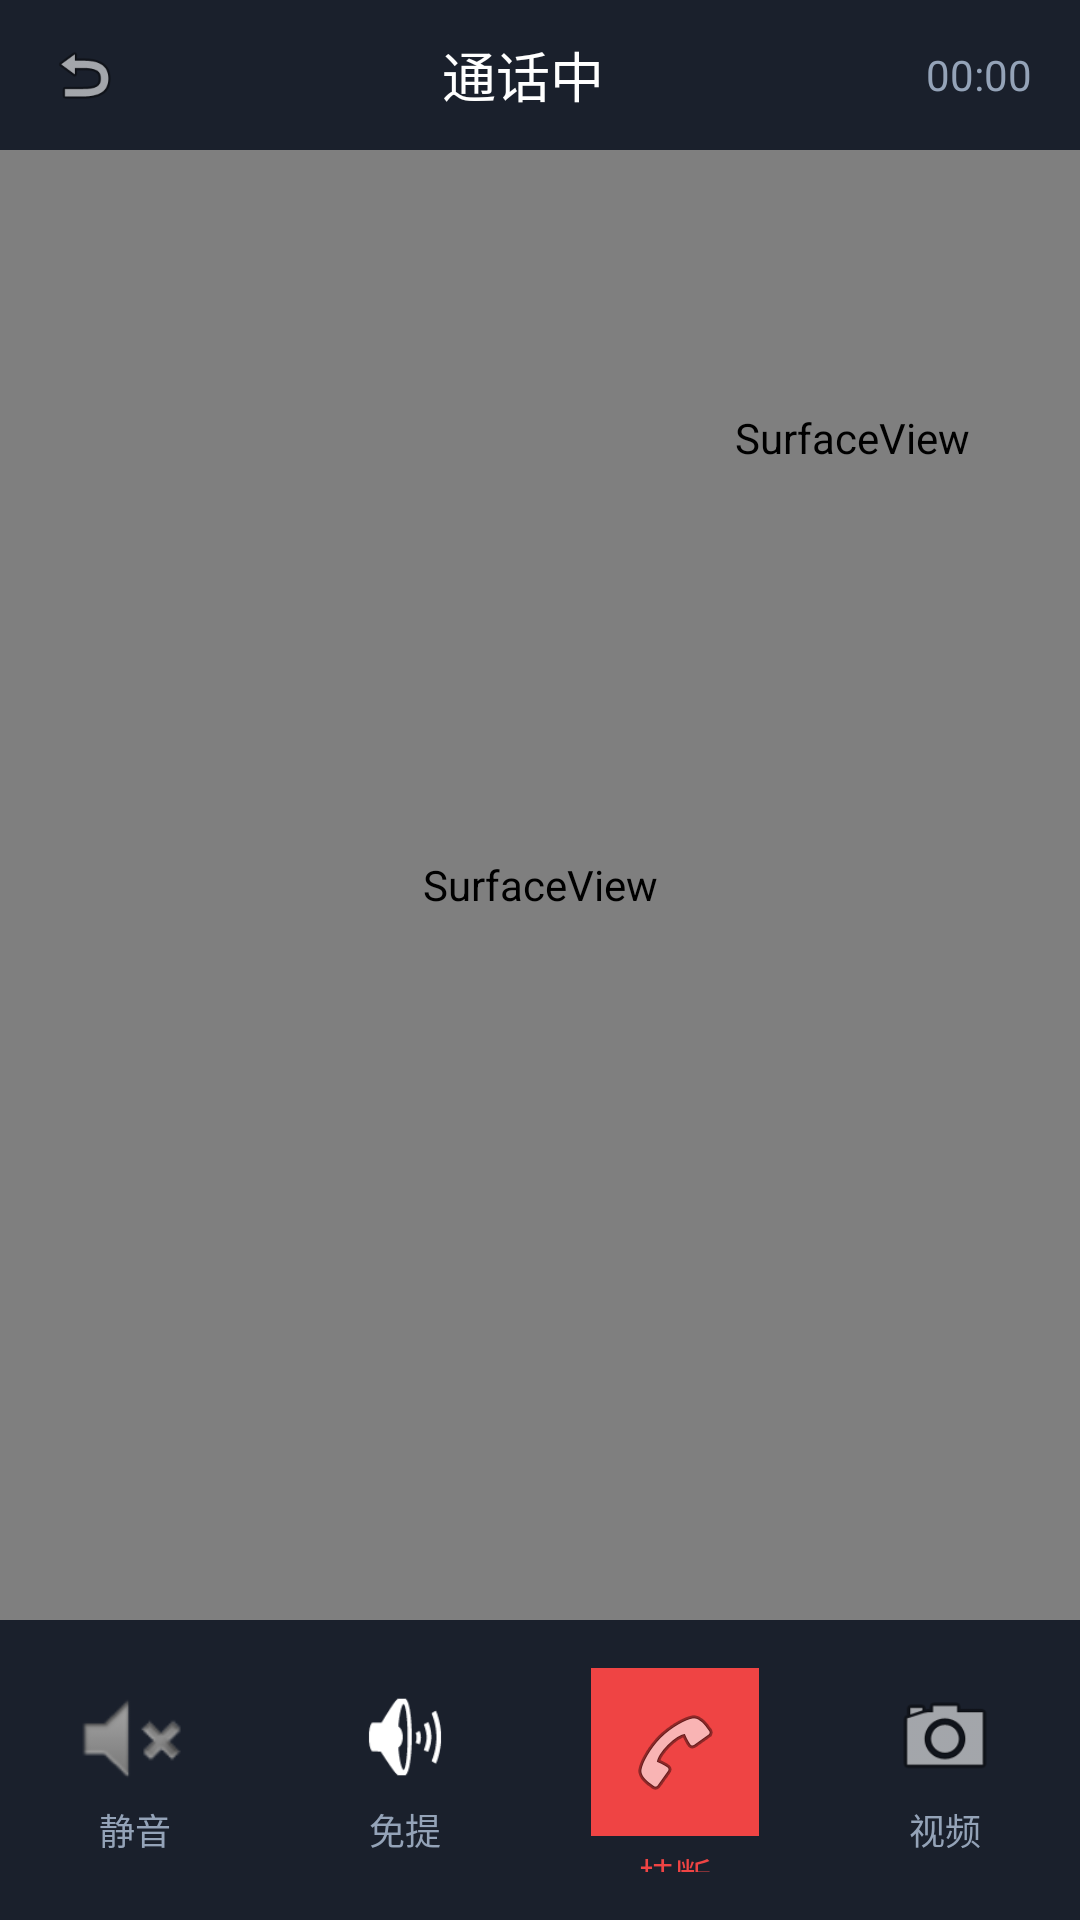

The Android layout XML behind this screen, and the referenced resources:
<!-- AndroidManifest.xml: activity theme Theme.MyApplication -->
<!-- res/layout/activity_video_call.xml -->
<?xml version="1.0" encoding="utf-8"?>
<LinearLayout xmlns:android="http://schemas.android.com/apk/res/android"
    android:layout_width="match_parent"
    android:layout_height="match_parent"
    android:orientation="vertical"
    android:background="#FF0F1724">

    
    <LinearLayout
        android:layout_width="match_parent"
        android:layout_height="50dp"
        android:orientation="horizontal"
        android:gravity="center_vertical"
        android:paddingHorizontal="16dp"
        android:background="#FF1A202C">

        <ImageView
            android:id="@+id/btnBack"
            android:layout_width="24dp"
            android:layout_height="24dp"
            android:src="@android:drawable/ic_menu_revert"
            android:contentDescription="返回" />

        <TextView
            android:id="@+id/tvCaller"
            android:layout_width="0dp"
            android:layout_height="wrap_content"
            android:layout_weight="1"
            android:text="通话中"
            android:textColor="#FFFFFFFF"
            android:textSize="18sp"
            android:gravity="center"
            android:layout_marginHorizontal="16dp" />

        <TextView
            android:id="@+id/tvCallDuration"
            android:layout_width="wrap_content"
            android:layout_height="wrap_content"
            android:text="00:00"
            android:textColor="#FF94A3B8"
            android:textSize="14sp" />
    </LinearLayout>

    
    <FrameLayout
        android:layout_width="match_parent"
        android:layout_height="0dp"
        android:layout_weight="1">

        
        <SurfaceView
            android:id="@+id/surfaceRemote"
            android:layout_width="match_parent"
            android:layout_height="match_parent"
            android:layout_gravity="center" />

        
        <FrameLayout
            android:layout_width="120dp"
            android:layout_height="160dp"
            android:layout_gravity="end|top"
            android:layout_margin="16dp"
            android:background="#FF1E293B">

            <SurfaceView
                android:id="@+id/surfaceLocal"
                android:layout_width="match_parent"
                android:layout_height="match_parent" />
        </FrameLayout>

        
        <TextView
            android:id="@+id/tvCallStatus"
            android:layout_width="wrap_content"
            android:layout_height="wrap_content"
            android:layout_gravity="center"
            android:text="正在呼叫..."
            android:textColor="#FFFFFFFF"
            android:textSize="20sp"
            android:visibility="gone" />
    </FrameLayout>

    
    <LinearLayout
        android:layout_width="match_parent"
        android:layout_height="100dp"
        android:orientation="horizontal"
        android:gravity="center"
        android:paddingVertical="16dp"
        android:background="#FF1A202C">

        
        <LinearLayout
            android:id="@+id/btnMute"
            android:layout_width="0dp"
            android:layout_height="wrap_content"
            android:layout_weight="1"
            android:orientation="vertical"
            android:gravity="center">
            <ImageView
                android:layout_width="36dp"
                android:layout_height="36dp"
                android:src="@android:drawable/ic_lock_silent_mode"
                android:contentDescription="静音" />
            <TextView
                android:layout_width="wrap_content"
                android:layout_height="wrap_content"
                android:text="静音"
                android:textColor="#FF94A3B8"
                android:textSize="12sp"
                android:layout_marginTop="4dp" />
        </LinearLayout>

        
        <LinearLayout
            android:id="@+id/btnSpeaker"
            android:layout_width="0dp"
            android:layout_height="wrap_content"
            android:layout_weight="1"
            android:orientation="vertical"
            android:gravity="center">
            <ImageView
                android:layout_width="36dp"
                android:layout_height="36dp"
                android:src="@android:drawable/ic_lock_silent_mode_off"
                android:contentDescription="免提" />
            <TextView
                android:layout_width="wrap_content"
                android:layout_height="wrap_content"
                android:text="免提"
                android:textColor="#FF94A3B8"
                android:textSize="12sp"
                android:layout_marginTop="4dp" />
        </LinearLayout>

        
        <LinearLayout
            android:id="@+id/btnHangUp"
            android:layout_width="0dp"
            android:layout_height="wrap_content"
            android:layout_weight="1"
            android:orientation="vertical"
            android:gravity="center">
            <ImageView
                android:layout_width="56dp"
                android:layout_height="56dp"
                android:src="@android:drawable/ic_menu_call"
                android:background="#FFEF4444"
                android:padding="12dp"
                android:contentDescription="挂断" />
            <TextView
                android:layout_width="wrap_content"
                android:layout_height="wrap_content"
                android:text="挂断"
                android:textColor="#FFEF4444"
                android:textSize="12sp"
                android:layout_marginTop="4dp" />
        </LinearLayout>

        
        <LinearLayout
            android:id="@+id/btnVideo"
            android:layout_width="0dp"
            android:layout_height="wrap_content"
            android:layout_weight="1"
            android:orientation="vertical"
            android:gravity="center">
            <ImageView
                android:layout_width="36dp"
                android:layout_height="36dp"
                android:src="@android:drawable/ic_menu_camera"
                android:contentDescription="视频" />
            <TextView
                android:layout_width="wrap_content"
                android:layout_height="wrap_content"
                android:text="视频"
                android:textColor="#FF94A3B8"
                android:textSize="12sp"
                android:layout_marginTop="4dp" />
        </LinearLayout>
    </LinearLayout>
</LinearLayout>
<!-- resources referenced by this layout -->
<resources>
  <style name="Theme.MyApplication" parent="Base.Theme.MyApplication" />
  <style name="Base.Theme.MyApplication" parent="Theme.Material3.DayNight.NoActionBar">
          <item name="colorPrimary">@color/primary_blue</item>
          <item name="colorPrimaryVariant">@color/primary_dark</item>
          <item name="colorOnPrimary">@color/text_white</item>
          <item name="colorSecondary">@color/primary_blue</item>
          <item name="colorOnSecondary">@color/text_white</item>
          <item name="android:statusBarColor">@android:color/transparent</item>
          <item name="android:navigationBarColor">@android:color/transparent</item>
          <item name="android:windowBackground">@color/background_light</item>
      </style>
  <color name="primary_blue">#FF2B6CB0</color>
  <color name="primary_dark">#FF1A365D</color>
  <color name="text_white">#FFFFFFFF</color>
  <color name="background_light">#FFF1F5F9</color>
</resources>
